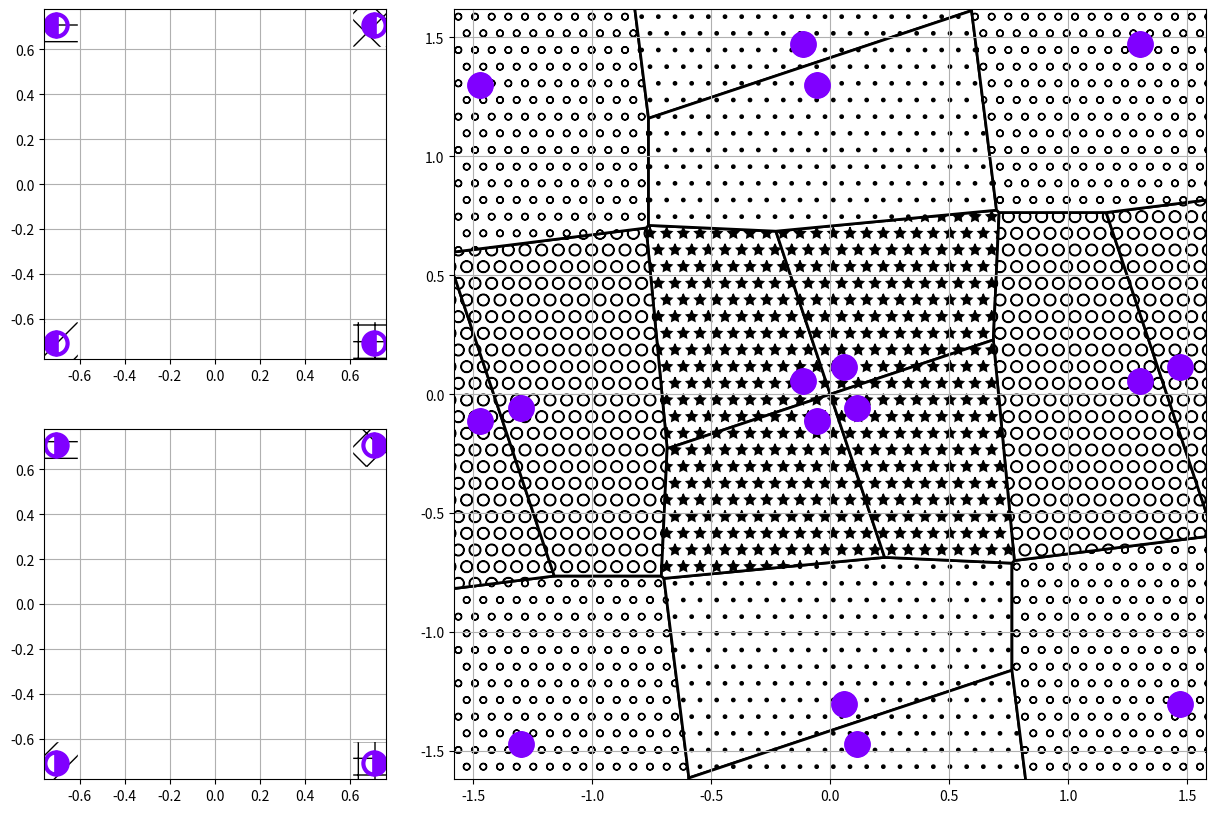

Write Python code to recreate this figure.
import numpy as np
from matplotlib.patches import Polygon, Circle
from matplotlib.pyplot import cm
import matplotlib.pyplot as plt


def find_levels(i, levels, const, const_el):
    if (len(levels) == 0):
        return np.array([0]) # Empty constellation --- zero point
    else:
        const_out = np.asarray([c + levels[i] * el for c in const for el in const_el])
#    print np.sort(const_out)
        i += 1
        if (i < len(levels)):
            return find_levels(i, levels, const_out, const_el)
        else:
            return const_out


def eval_levels_XOR(Nb, Ns):  # Evaluate BPSK levels for given Nb, Ns -- complex channel
    odd = np.mod(Nb, 2)
    Ls = np.asarray([2**i for i in np.arange(0, Ns)]) # superposed levels
    Lbt = 2**Ns * np.asarray([np.asarray([3**i, 1j*3**i]) for i in np.arange(0, Nb/2)]).flatten() # basic levels
#  print np.abs(Ls), np.abs(Lb)
    if odd == 1:
        Lb = np.hstack([Lbt, 2**Ns * 3**((Nb-1)/2)])
    else:
        Lb = Lbt
    return (Lb, Ls) # Basic and superposed levels

def const_design_XOR(Nb, Ns, h = 1.): # Relative Channel Parameterization
    (Lb, Ls) = eval_levels_XOR(Nb, Ns)
    en = np.sum(np.abs(Lb)**2) + np.sum(np.abs(Ls)**2)
    alpha = 1./np.sqrt(en)
    sourceA_const = find_levels(0, np.hstack([Ls, Lb]), [0], [-1., 1.])*alpha
    sourceB_const = find_levels(0, np.hstack([1j*Ls, Lb]), [0], [-1., 1.])*alpha
    basic_part = find_levels(0,Lb, [0], [-1., 1.])*alpha
    superposed_part = find_levels(0,Ls, [0], [-1., 1.])*alpha
    relay_const = np.asarray([x + y * h for x in sourceA_const for y in sourceB_const])
    return (sourceA_const, sourceB_const, basic_part, superposed_part, relay_const, alpha)

def QAM(N): # QAM constellation
    odd = N % 2
    base = (N - odd) / 2
    min_Re = -2**(base+odd) + 1
    max_Re = 2**(base+odd) - 1
    min_Im = -2**base + 1
    max_Im = 2**base - 1
    const = np.asarray([i + 1j*j  for i in np.arange(min_Re, max_Re+1, 2)\
                                     for j in np.arange(min_Im, max_Im+1, 2)])
    scale = np.sqrt((np.abs(const)**2).sum()/float(2**N))
    return const / scale, 1./scale


#plt.plot(np.real(relay_const), np.imag(relay_const), 'ok', ms=10)


#%%
def intersect(lin, lin_vec):
    '''
    intersection of lines
    '''
    [a, b, c] = lin
    res = []
    for L2 in lin_vec:
        [a1, b1, c1] = L2        
        res.append((b*c1 - b1*c)/(a*b1 - a1*b)+ 1j*(-a*c1 + a1*c)/(a*b1 - a1*b))
    return np.asarray(res)
        


def prepare_lines(Points):
    '''
    Evaluate lines perpendicular to the vector given by individual points
    line is given by ax + by + c = 0
    '''
    lins = []
    for p in Points:
        if np.abs(np.imag(p)) < 1e-10:
            py = np.inf # no crossing y (imag) axis        
            px = np.real(p)+np.imag(p)**2/np.real(p) # cross x axis
            c = px
            a = -1
            b = 0        
        elif np.abs(np.real(p)) < 1e-10:
            px = np.inf # no crossing x (real) axis     
            py = np.abs(p)/np.sin(np.angle(p))*1j # cross y axis
            a = 0  
            b = -1
            c = float(np.imag(py))
        else:
            px = np.real(p)+np.imag(p)**2/np.real(p) # cross x axis
            py = np.abs(p)/np.sin(np.angle(p))*1j # cross y axis
            c = np.imag(py)
            b = -1
            a = -c/np.real(px)
            
        lins.append([a,b,c])
    return np.asarray(lins)

def find_border_points(lins, Points):
    '''
    Starting with closest perpendicular point as reference point, 
    selecting the closest crossing of lines as the next refernce point
    '''
    ind_sel = np.argmin(np.abs(Points)) # the first selected point (index)
    selected = [ind_sel]    
    sel_intersect = []
    cnt = 0
    ref_point = Points[ind_sel]
    while True:        
        point_sel = Points[ind_sel] 
        lin_sel = lins[ind_sel]      
        
        P_rem = Points * np.exp(-1j*np.angle(point_sel)) # rotation that selected point has angle zero    
        sat_inds, = np.nonzero((np.mod(np.angle(P_rem), 2*np.pi) > 1e-10)*(np.mod(np.angle(P_rem), 2*np.pi) < np.pi - 1e-10)) # positive indecis    
        intersects = intersect(lin_sel, lins[sat_inds])    
        dists = np.abs(intersects - ref_point)        
        ind_min = np.argmin(dists)
        sel_intersect.append(intersects[ind_min])
        ref_point = intersects[ind_min]
        ind_sel = sat_inds[ind_min]
        cnt+=1
        if ind_sel in selected: # loop closed
            break
        else:
            selected.append(ind_sel)       
    return np.hstack([sel_intersect, sel_intersect[0]])

def unique_complex(vec, eq = 1e-5):
    '''
    unique the vector, where equality means np.abs(a-b)<eq
    '''
    uniques_vec = [vec[0]]
    mapping = [0]
    for i, c in enumerate(vec[1:]):
        if np.min(np.abs(c-np.asarray(uniques_vec))) > eq:
            uniques_vec.append(c) 
            mapping.append(i+1)
    return np.asarray(uniques_vec), np.asarray(mapping)

def check_excl_failures(relay_const, Nb, Ns, eq = 1e-5):
    '''
    unique the vector, where equality means np.abs(a-b)<eq and check for the exlusive law failures
    '''
    uniques_vec = []
    mapping = []
    J2H = np.zeros(4**(Nb+Ns))
    C2H = [] # mapped symbols to hier symbol
    C2B = [] # mapped symbols to basic part
    Failures = []    
    for dAb in range(2**Nb):
        for dBb in range(2**Nb):
            for dAs in range(2**Ns):
                for dBs in range(2**Ns):
                    ind = dAs*2**(Ns+2*Nb) + dAb*2**(Ns+Nb)+dBs*2**(Nb) + dBb
                    ind_b = dAb ^ dBb
                    indH = dAs*2**(Ns+Nb) + dBs*2**(Nb) + ind_b
                    c = relay_const[ind]
                    if (len(uniques_vec) == 0) or (np.min(np.abs(c-np.asarray(uniques_vec))) > eq):
                        uniques_vec.append(c)
                        mapping.append(J2H)
                        C2H.append(indH)
                        C2B.append(ind_b)
                        Failures.append(False)                        
                    else:
                        for pos in np.flatnonzero(np.abs(c-np.asarray(uniques_vec)) <= eq):
                            if C2H[pos] != indH:
                                Failures[pos] = True
    return C2H, C2B, np.asarray(uniques_vec), Failures
    

def Get_Dec_Region_Boundaries(const, mmax = 3):
    '''
    Return list of borders defining polygons for decision region
    '''
    bord = []
    unique_const, mapping = unique_complex(const)
    for ind, c in enumerate(unique_const):        
        bord_frame = np.array([mmax - np.real(c),-mmax - np.real(c), 1j*mmax - 1j*np.imag(c),-1j*mmax - 1j*np.imag(c)])
        _Points = (np.hstack([unique_const[:ind], unique_const[(ind+1):]]) - c)*0.5
        Points = np.hstack([bord_frame, _Points])    
        lins = prepare_lines(Points)
        bord.append(find_border_points(lins, Points) + c)
    return bord
    
def Draw_dec_Boundaries(ax, bords, hatches, mapping = None, Failures = None):
    '''
    Draw the boundaries
    '''       
    for i,  bord in enumerate(bords):
        #ax.plot(np.real(bord), np.imag(bord),'k-', lw=2)   
        xy=np.vstack([np.real(bord), np.imag(bord)]).T
        if mapping is not None:
            if not Failures[i]:
                bar = plt.Polygon(xy, ec='k',lw=2, hatch=hatches[mapping[i]], facecolor='white')
            else:
                bar = plt.Polygon(xy, ec='k',lw=2, facecolor='red', fill=True, alpha=0.4)
            ax.add_artist(bar)      
        else:
            bar = plt.Polygon(xy, facecolor='white', ec='k',lw=2, label=str(i))
    #ax.plot(np.real(const), np.imag(const),'ok',ms=8)
    
def Draw_Error_Circles(const, sigma2w, Pe):
    '''
    Draw the circles for the given constellation
    '''
    N = 100000
    Pe = 0.1
    x  = np.sqrt(sigma2w/2)*(np.random.randn(N)+np.random.randn(N)*1j)
    d = np.sqrt(-sigma2w*np.log(Pe))



def Draw_Relay_BC(ax, Nb, Ns):
    const = QAM(Nb+2*Ns)[0]
    base_hatch_Relay = ['o', 'O','.','*', '\\']
    hatches_Relay = [''.join([base_hatch_Relay[int(i)] for i in np.base_repr(ind,len(base_hatch_Relay))]) for ind in range(2**Nb)]
    col = cm.rainbow(np.linspace(0,1,2**Ns))
    ax.grid()
    ax.set_xlim([-1.5, 1.5])
    ax.set_ylim([-1.5, 1.5])
    ax.axis('equal')
    for db in range(2**Nb):
        for dAs in range(2**Ns):
            for dBs in range(2**Ns):                                        
                indH = dAs*2**(Ns+Nb) + dBs*2**(Nb) + db
                c = const[indH]
                ax.scatter(np.real(c), np.imag(c), s=1000, marker='s', hatch=hatches_Relay[db], facecolor='white')                
                ax.plot(np.real(c), np.imag(c), 'o', color=col[dAs], mew=3, ms=16, fillstyle='left')
                ax.plot(np.real(c), np.imag(c), 'o', color=col[dBs], mew=3, ms=16, fillstyle='right')                    
    
def Draw_Destination_BC(ax, Nb, Ns):
    const = QAM(Nb+2*Ns)[0]
    base_hatch_Relay = ['o', 'O','.','*', '\\']
    hatches_Relay = [''.join([base_hatch_Relay[int(i)] for i in np.base_repr(ind,len(base_hatch_Relay))]) for ind in range(2**Nb)]
    col = cm.rainbow(np.linspace(0,1,2**Ns))
    ax.grid()
    ax.axis('equal')
    C2B = np.zeros(len(const), int)
    for db in range(2**Nb):
        for dAs in range(2**Ns):
            for dBs in range(2**Ns):                                        
                indH = dAs*2**(Ns+Nb) + dBs*2**(Nb) + db
                C2B[indH] = db
                
    bords = Get_Dec_Region_Boundaries(const, 1.5) #prepare decision regions for relay constellatio
    Draw_dec_Boundaries(ax, bords, hatches_Relay, C2B, np.zeros(len(const), bool))
    for db in range(2**Nb):
        for dAs in range(2**Ns):
            for dBs in range(2**Ns):                                        
                indH = dAs*2**(Ns+Nb) + dBs*2**(Nb) + db
                c = const[indH]
                ax.plot(np.real(c), np.imag(c), 'o', color=col[dAs], mew=3, ms=16, fillstyle='left')
                ax.plot(np.real(c), np.imag(c), 'o', color=col[dBs], mew=3, ms=16, fillstyle='right')                    
    ax.set_xlim([-1.5, 1.5])
    ax.set_ylim([-1.5, 1.5])

def Draw_Relay_Const(ax, Nb, Ns, h, mmax = 3.):
    (sourceA_const, sourceB_const, basic_part, superposed_part, relay_const, alpha) = const_design_XOR(Nb, Ns, h)    
    col = cm.rainbow(np.linspace(0,1,2**Ns))
    base_hatch_Relay = ['o', 'O','.','*', '\\']
    hatches_Relay = [''.join([base_hatch_Relay[int(i)] for i in np.base_repr(ind,len(base_hatch_Relay))]) for ind in range(2**Nb)]
    ax.axis('equal')
    #ax.set_xlim([-mmax,mmax])
    #ax.set_ylim([-mmax,mmax])
    ax.grid()    
    C2H, C2B, unique_const, Failures = check_excl_failures(relay_const, Nb, Ns, eq = 1e-5)
    bords = Get_Dec_Region_Boundaries(unique_const, mmax) #prepare decision regions for relay constellation
    Draw_dec_Boundaries(ax, bords, hatches_Relay, C2B, Failures)    
    
    col = cm.rainbow(np.linspace(0,1,2**Ns)) 
    for dAb in range(2**Nb):
        for dBb in range(2**Nb):
            for dAs in range(2**Ns):
                for dBs in range(2**Ns):                                        
                    c = basic_part[dAb] + h*basic_part[dBb] + superposed_part[dAs] + h*1j*superposed_part[dBs]
                    ax.plot(np.real(c), np.imag(c), 'o', color=col[dAs], mew=3, ms=16, fillstyle='left')
                    ax.plot(np.real(c), np.imag(c), 'o', color=col[dBs], mew=3, ms=16, fillstyle='right')                    
    
def Draw_SRC_Const(ax, Nb, Ns, node = 'A'):
    (sourceA_const, sourceB_const, basic_part, superposed_part, relay_const, alpha) =    const_design_XOR(Nb, Ns, 1.)    
    col = cm.rainbow(np.linspace(0,1,2**Ns))
    base_hatch_SRC = ['/','-', '+', 'x']
    hatches_SRC = [''.join([base_hatch_SRC[int(i)] for i in np.base_repr(ind,len(base_hatch_SRC))]) for ind in range(2**Nb)]
 
    ax.axis('equal')
    ax.set_xlim([-1.5, 1.5])
    #ax.set_ylim([-1.5, 1.5])
    ax.grid()
    
    for db in range(2**Nb):
        for ds in range(2**Ns):
            sA = basic_part[db] + superposed_part[ds]
            sB = basic_part[db] + 1j*superposed_part[ds]
            if node == 'A':                               
                ax.plot(np.real(sA), np.imag(sA), 'o', color=col[ds], mew=3, ms=16, fillstyle='left')                                
                ax.scatter(np.real(sA), np.imag(sA), s=1000, marker='s', hatch=hatches_SRC[db], facecolor='white')                
            else:
                ax.plot(np.real(sB), np.imag(sB), 'o', color=col[ds], mew=3, ms=16, fillstyle='right')
                ax.scatter(np.real(sB), np.imag(sB), s=1000, marker='s', hatch=hatches_SRC[db], facecolor='white')                

def Draw_Received_Dest_MAC(ax, Nb, Ns, node='A'):
    (sourceA_const, sourceB_const, basic_part, superposed_part, relay_const, alpha) = const_design_XOR(Nb, Ns, 1.)    
    col = cm.rainbow(np.linspace(0,1,2**Ns))
    base_hatch_SRC = ['/','-', '+', 'x']
    hatches_SRC = [''.join([base_hatch_SRC[int(i)] for i in np.base_repr(ind,len(base_hatch_SRC))]) for ind in range(2**Nb)]
    C2B = np.zeros(len(sourceA_const), int)
    col = cm.rainbow(np.linspace(0,1,2**Ns)) 
    if node == 'B':
        bords = Get_Dec_Region_Boundaries(sourceA_const, 1.5) #prepare decision regions for relay constellation
        for b in range(2**Nb):
            for s in range(2**Ns):
                indA = s * 2**Nb + b 
                C2B[indA] = b 
        Draw_dec_Boundaries(ax, bords, hatches_SRC, C2B, np.zeros(len(sourceA_const), bool))    
    
        for b in range(2**Nb):
            for s in range(2**Ns):
                c = basic_part[b] +  superposed_part[s] 
                ax.plot(np.real(c), np.imag(c), 'o', color=col[s], mew=3, ms=16, fillstyle='left')
    elif node == 'A':
        bords = Get_Dec_Region_Boundaries(sourceB_const, 1.5) #prepare decision regions for relay constellation
        for b in range(2**Nb):
            for s in range(2**Ns):
                indB = s * 2**Nb + b 
                C2B[indB] = b 
        Draw_dec_Boundaries(ax, bords, hatches_SRC, C2B, np.zeros(len(sourceA_const), bool))    
    
        for b in range(2**Nb):
            for s in range(2**Ns):
                c = basic_part[b] +  1j*superposed_part[s] 
                ax.plot(np.real(c), np.imag(c), 'o', color=col[s], mew=3, ms=16, fillstyle='right')                    
    ax.grid()    
    ax.set_xlim([-1.5,1.5])
    ax.set_ylim([-1.5,1.5])

def Draw_Received_Dest_MAC_IC(ax, Nb, Ns):
    (sourceA_const, sourceB_const, basic_part, superposed_part, relay_const, alpha) = const_design_XOR(Nb, Ns, 1.)    
    base_hatch_SRC = ['/','-', '+', 'x']
    hatches_SRC = [''.join([base_hatch_SRC[int(i)] for i in np.base_repr(ind,len(base_hatch_SRC))]) for ind in range(2**Nb)]
    C2B = np.arange(len(basic_part))
    bords = Get_Dec_Region_Boundaries(basic_part, 1.5) #prepare decision regions for relay constellation
    Draw_dec_Boundaries(ax, bords, hatches_SRC, C2B, np.zeros(len(sourceA_const), bool))    

    ax.plot(np.real(basic_part), np.imag(basic_part), 'o', color='k', mew=3, ms=16, fillstyle='none')
    ax.grid()    
    ax.set_xlim([-1.5,1.5])
    ax.set_ylim([-1.5,1.5])

def insert_legend(Nb, Ns, ax):
    col = cm.rainbow(np.linspace(0,1,2**Ns))
    base_hatch_SRC = ['/','-', '+', 'x']
    base_hatch_Relay = ['o', 'O','.','*', '\\']
    hatches_SRC = [''.join([base_hatch_SRC[int(i)] for i in np.base_repr(ind,len(base_hatch_SRC))]) for ind in range(2**Nb)]
    hatches_Relay = [''.join([base_hatch_Relay[int(i)] for i in np.base_repr(ind,len(base_hatch_Relay))]) for ind in range(2**Nb)]

    for i in range(2**Ns):
        Bleg, = ax.plot(-100,-100,'o', color=col[i], mew=3, ms=16, fillstyle='right', label='$d_B^s$=%d'%i)
        Aleg, = ax.plot(-100,-100,'o', color=col[i], mew=3, ms=16, fillstyle='left', label='$d_A^s$=%d'%i)
    [ax.scatter(-100, -100 , s=500, marker='s', facecolor='white', hatch=hatches_SRC[i], label=r'$d^b_S$=%d'%i) for i in range(2**Nb)]
    [ax.scatter(-100, -100 , s=500, marker='s', facecolor='white', hatch=hatches_Relay[i], label='$d^b_R$=%d'%i) for i in range(2**Nb)]
    ax.set_xlim([0,1])
    ax.set_ylim([0,1])
    ax.legend(scatterpoints=1, numpoints=1,ncol=2)
    ax.axis('off')

    
#%%
def draw_Constellations_S2R(Nb, Ns, h):
    '''
    Draw constellations in sources and corresponding received constellation in relay for given
    relative fading coefficient h
    '''
    fig = plt.figure(figsize=(15,10))

    ax_dA = plt.subplot2grid((2,4), (0, 0));
    Draw_SRC_Const(ax_dA, Nb, Ns, node = 'A')
    ax_dA.set_title('Source A constellation - MAC')

    ax_dB = plt.subplot2grid((2,4), (1, 0));
    Draw_SRC_Const(ax_dB, Nb, Ns, node = 'B')
    ax_dB.set_title('Source B constellation - MAC')

    ax_R = plt.subplot2grid((2,4), (0, 1), colspan=2, rowspan=2)
    Draw_Relay_Const(ax_R, Nb, Ns, h)
    ax_R.set_title('Received Relay constellation - MAC')

    ax_legend = plt.subplot2grid((2,4), (0, 3), rowspan=2)
    insert_legend(Nb, Ns, ax_legend)

def draw_Constellations(Nb, Ns, h):
    fig = plt.figure(figsize=(15,10))

    ax_SA = plt.subplot2grid((3,4), (0, 0));
    Draw_SRC_Const(ax_SA, Nb, Ns, node = 'A')
    ax_SA.set_title('Source A constellation - MAC')

    ax_SB = plt.subplot2grid((3,4), (1, 0));
    Draw_SRC_Const(ax_SB, Nb, Ns, node = 'B')
    ax_SB.set_title('Source B constellation - MAC')

    ax_R = plt.subplot2grid((3,4), (0, 1), colspan=2, rowspan=2)
    Draw_Relay_Const(ax_R, Nb, Ns, h)
    ax_R.set_title('Received Relay constellation - MAC')

    ax_DA = plt.subplot2grid((3,4), (0, 3));
    Draw_Received_Dest_MAC(ax_DA, Nb, Ns, node = 'A')
    ax_DA.set_title('Received $D_A$ - MAC')

    ax_DB = plt.subplot2grid((3,4), (1, 3));
    Draw_Received_Dest_MAC(ax_DB, Nb, Ns, node = 'B')
    ax_DB.set_title('Received $D_B$ - MAC')

    ax_legend = plt.subplot2grid((3,4), (2, 0))
    insert_legend(Nb, Ns, ax_legend)

    ax_R_BC = plt.subplot2grid((3,4), (2, 1));
    Draw_Relay_BC(ax_R_BC, Nb, Ns)
    ax_R_BC.set_title('Relay Constellation - BC')

    ax_DA_BC = plt.subplot2grid((3,4), (2, 2));
    Draw_Destination_BC(ax_DA_BC, Nb, Ns)
    ax_DA_BC.set_title('Received $D_A$ - BC')

    ax_DB_BC = plt.subplot2grid((3,4), (2, 3));
    Draw_Destination_BC(ax_DB_BC, Nb, Ns)
    ax_DB_BC.set_title('Received $D_B$ - BC')


def draw_Constellations_IC(Nb, Ns, h):
    fig = plt.figure(figsize=(15,10))

    ax_SA = plt.subplot2grid((3,4), (0, 0));
    Draw_SRC_Const(ax_SA, Nb, Ns, node = 'A')
    ax_SA.set_title('Source A constellation - MAC')

    ax_SB = plt.subplot2grid((3,4), (1, 0));
    Draw_SRC_Const(ax_SB, Nb, Ns, node = 'B')
    ax_SB.set_title('Source B constellation - MAC')

    ax_R = plt.subplot2grid((3,4), (0, 1), colspan=2, rowspan=2)
    Draw_Relay_Const(ax_R, Nb, Ns, h)
    ax_R.set_title('Received Relay constellation - MAC')

    ax_DA = plt.subplot2grid((3,4), (0, 3));
    Draw_Received_Dest_MAC_IC(ax_DA, Nb, Ns)
    ax_DA.set_title('Received $D_A$ - MAC-IC')

    ax_DB = plt.subplot2grid((3,4), (1, 3));
    Draw_Received_Dest_MAC_IC(ax_DB, Nb, Ns)
    ax_DB.set_title('Received $D_B$ - MAC-IC')

    ax_legend = plt.subplot2grid((3,4), (2, 0))
    insert_legend(Nb, Ns, ax_legend)

    ax_R_BC = plt.subplot2grid((3,4), (2, 1));
    Draw_Relay_BC(ax_R_BC, Nb, Ns)
    ax_R_BC.set_title('Relay Constellation - BC')

    ax_DA_BC = plt.subplot2grid((3,4), (2, 2));
    Draw_Destination_BC(ax_DA_BC, Nb, Ns)
    ax_DA_BC.set_title('Received $D_A$ - BC')

    ax_DB_BC = plt.subplot2grid((3,4), (2, 3));
    Draw_Destination_BC(ax_DB_BC, Nb, Ns)
    ax_DB_BC.set_title('Received $D_B$ - BC')

if __name__ == '__main__':
    Nb = 2
    Ns = 0
    h  = 0.96+0.12j
    mmax = 3

    (sourceA_const, sourceB_const, basic_part, superposed_part, relay_const, alpha) = const_design_XOR(Nb, Ns, h)

    col = cm.rainbow(np.linspace(0,1,len(relay_const))) 
    base_hatch = ['/','-', '+', 'x', 'o', 'O','.','*', '\\']
    hatches = [''.join([base_hatch[int(i)] for i in np.base_repr(ind,len(base_hatch))]) for ind in range(2**Nb)]
#hatches = [''.join([b for i in range(j)]) for b in base_hatch for j in range(2**Nb)]
               
       


    fig = plt.figure(figsize=(15,10))
    ax_dA = plt.subplot2grid((2,3), (0, 0));ax_dA.axis('equal')
    ax_dB = plt.subplot2grid((2,3), (1, 0));ax_dB.axis('equal')
    ax_R = plt.subplot2grid((2,3), (0, 1), colspan=2, rowspan=2)

    Draw_SRC_Const(ax_dA, Nb, Ns, node = 'A')
    Draw_SRC_Const(ax_dB, Nb, Ns, node = 'B')

    Draw_Relay_Const(ax_R, Nb, Ns, h)    





#%% DEBUG
#
#def Merge_2Borders(bord1, bord2):
#    '''
#    Merge selected 2 boundaries (if possible)
#    '''
#    inter =  np.intersect1d(bord1, bord2)    
#    if len(inter) == 2:        
#        ind1 = [np.flatnonzero(bord1 == i) for i in inter]
#        ind2 = [np.flatnonzero(bord2 == i) for i in inter]
#        res[0] = inter[0]
#        act_ind = ind1[0]      
#    else:   
#        return [bord1, bord2]
#
##%%
#import sympy as sp
#
#
#a,b,c,a1,b1,c1,x0,y0,x1,y2 = sp.symbols('a,b,c,a1,b1,c1,x0,y0,x1,y2')
#sp.solve([a*x0+b*y0+c, a1*x0+b1*y0+c1], x0, y0)
#
#
#
##%%
#ind = 0
#act_point = relay_const[ind]
#cc = np.hstack([relay_const[:ind],relay_const[(ind+1):]]) - act_point
#plt.plot(np.real(cc), np.imag(cc), 'ok', ms=10)
#plt.plot(0,0, 'og', ms=10)
#
#points = 0.5 * np.hstack([cc[:ind],cc[(ind+1):]]) # mid  points
#
#
#plt.plot(np.real(points), np.imag(points), 'xg', ms=5)
#
##%% preparation of lines
#plt.figure(figsize(12,12))
#c1=[]
#c2=[]
#mp = []
#lins = []
#N = 0
#plt.plot(0,0,'or', ms=15)
#Points = np.hstack([-1.5,1.5,-1.5j,1.5j, np.exp(1j*np.random.rand(N)*2*np.pi)*(1+0.1*np.random.rand(N))])
#
#for p in Points:
#    px = np.real(p)+np.imag(p)**2/np.real(p) # cross x axis
#    py = np.abs(p)/np.sin(np.angle(p))*1j # cross y axis
#    c = np.imag(py)
#    a = -c/np.real(px)
#    b = -1
#    if np.abs(np.imag(p)) < 1e-10:
#        py = np.inf # no crossing y (imag) axis        
#        c = px
#        a = -1
#        b = 0        
#    if np.abs(np.real(p)) < 1e-10:
#        px = np.inf # no crossing x (real) axis     
#        a = 0  
#        c = float(np.imag(py))
##    # check
##    c1.append(np.abs(px)**2 - np.abs(p-px)**2 - np.abs(p)**2)
##    c2.append(np.abs(p)**2+np.abs(py-p)**2-np.abs(py)**2)
#    lins.append([a,b,c])
#    plt.plot(np.real(p), np.imag(p), 'og', ms=5)
#    ran = np.array([-2,2])
#    if b == 0:
#        #plt.plot([c, c],ran, '--k')
#        mp.append(np.array([c, c])+ran*1j)
#    else:
#        #plt.plot(ran,a*ran+c, '--k')
#        mp.append(ran+(a*ran+c)*1j)
#
#lins = np.asarray(lins)
#   
#for i in mp:
#    plt.plot(np.real(i), np.imag(i), '--k')
#    
#
#selected = []
#sel_intersect = []
#bord_lines = []
#
#ind_sel = np.argmin(np.abs(Points)) # the first selected point (index)
#selected.append(ind_sel)
#
#while True:
#    point_sel = Points[ind_sel] 
#    lin_sel = lins[ind_sel]
#    
#    P_rem = Points * np.exp(-1j*np.angle(point_sel)) # rotation that selected point has angle zero    
#    sat_inds, = np.nonzero((np.mod(np.angle(P_rem), 2*np.pi) > 1e-10)*(np.mod(np.angle(P_rem), 2*np.pi) < np.pi - 1e-10)) # positive indecis    
#    intersects = intersect(lin_sel, lins[sat_inds])    
#    print point_sel, intersects, sat_inds
#    dists = np.abs(intersects - point_sel)
#    ind_min = np.argmin(dists)
#    sel_intersect.append(intersects[ind_min])
#    ind_sel = sat_inds[ind_min]
#    if ind_sel == selected[0]:
#        break
#    else:
#        selected.append(ind_sel)       
#borders = np.hstack([sel_intersect, sel_intersect[0]])
#
#
#plt.plot(np.real(borders), np.imag(borders), 'k-', lw=2)
